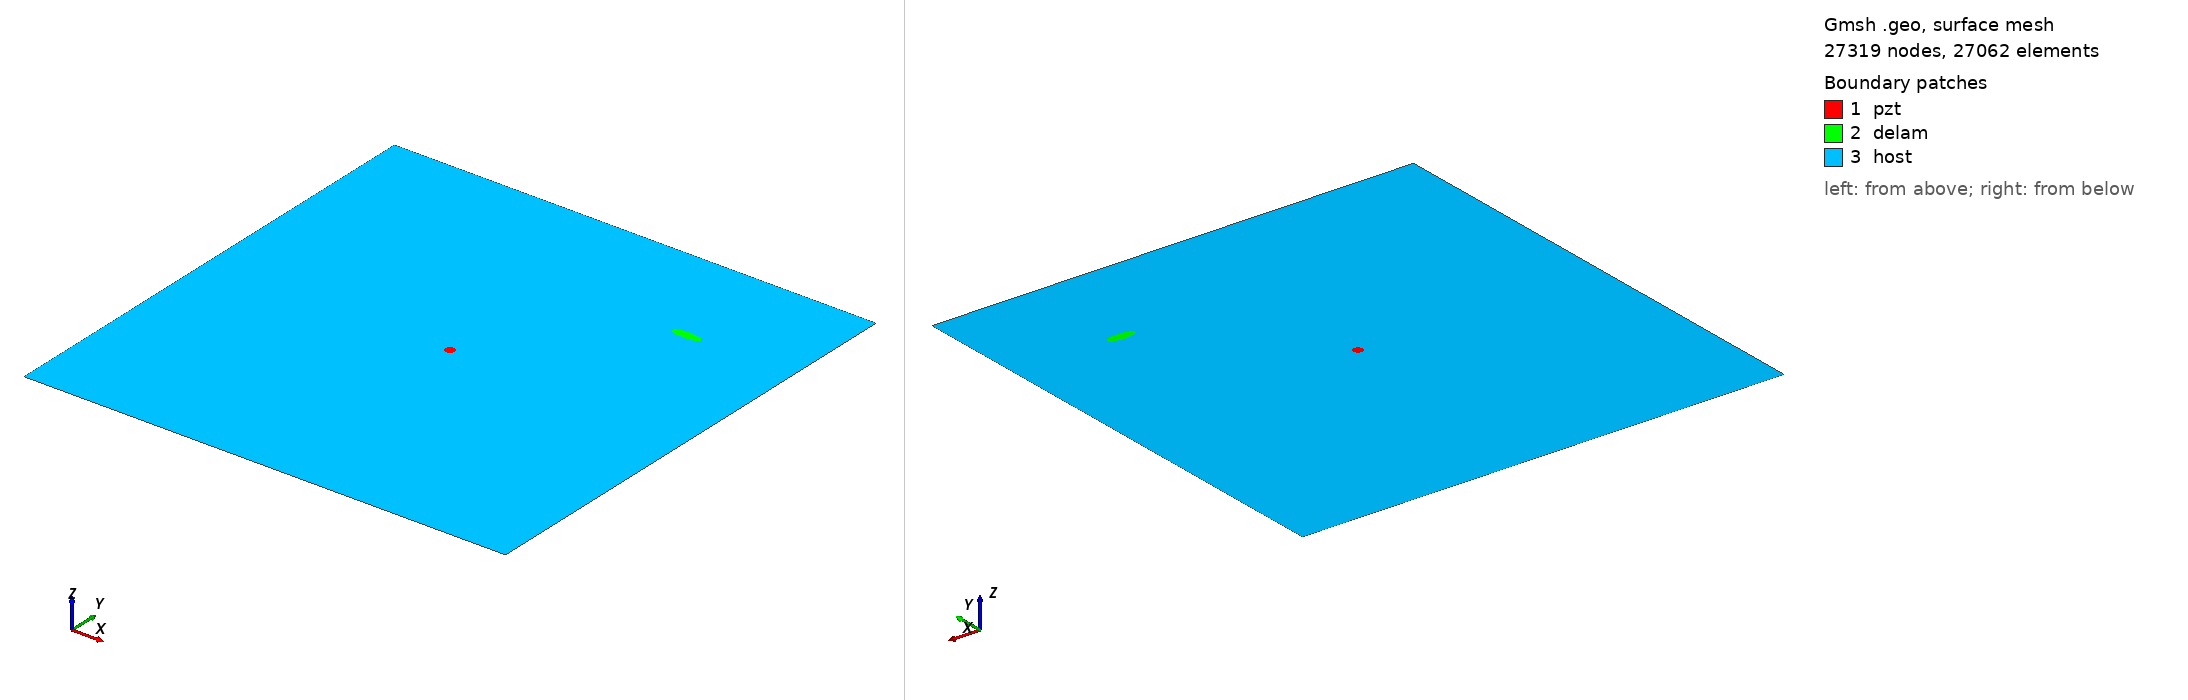

Gmsh geometry script, surface-meshed: 27319 nodes, 27062 surface elements. Boundary patches (legend numbers): 1 pzt, 2 delam, 3 host. Left view from above one corner, right view from below the opposite corner. Legend entries are the model's physical surfaces. The drawing asked Gmsh for element sizes between 1% and 20% of the model's largest extent; the script's own settings can give other sizes.

=== m_235_delam1_position_no_78_a_15mm_b_5mm_angle_0.geo (drawn) ===
SetFactory("OpenCASCADE");
L=0.500000; 
W=0.500000; 
a=0.015000; 
b=0.005000; 
x=0.388889; 
y=0.388889; 
alpha=0.000000 *Pi; 
r=0.005000; 
xpzt=0.250000; 
ypzt=0.250000; 
//+
Point(1) = {0, 0, 0, 1.0};
//+
Point(2) = {L, 0, 0, 1.0};
//+
Point(3) = {L, W, 0, 1.0};
//+
Point(4) = {0, W, 0, 1.0};
//+
Line(1) = {1, 2};
//+
Line(2) = {2, 3};
//+
Line(3) = {3, 4};
//+
Line(4) = {4, 1};
//+
Circle(5) = {xpzt, ypzt, -0, r, 0, 2*Pi};
//+
Ellipse(6) = {x, y, -0, a, b, 0, 2*Pi};
//+
Rotate {{0, 0, 1}, {x, y, 0}, alpha} {
  Curve{6}; 
}
//+
Curve Loop(1) = {4, 1, 2, 3};
//+
Curve Loop(2) = {6};
//+
Curve Loop(3) = {5};
//+
Curve Loop(4) = {6};
//+
Curve Loop(5) = {5};
//+
Plane Surface(1) = {5};
//+
Plane Surface(2) = {4};
//+
Plane Surface(3) = {1, 2, 3};
//+
Point(9) = {xpzt, ypzt, 0, 1.0};
//+
Point{9} In Surface {1};// mesh node at centre of pzt
//+
Physical Surface("pzt") = {1};
//+
Physical Surface("delam") = {2};
//+
Physical Surface("host") = {3};

Mesh.Algorithm = 6; // Frontal
Mesh.CharacteristicLengthFactor = 0.080000;
Mesh.CharacteristicLengthMin = 0.001000;
Mesh.CharacteristicLengthMax = 0.200000;
Mesh.RecombineAll = 1; // Apply recombination algorithm
Mesh.SubdivisionAlgorithm = 1; // 1: all quadrangles
Mesh.Smoothing = 1;
